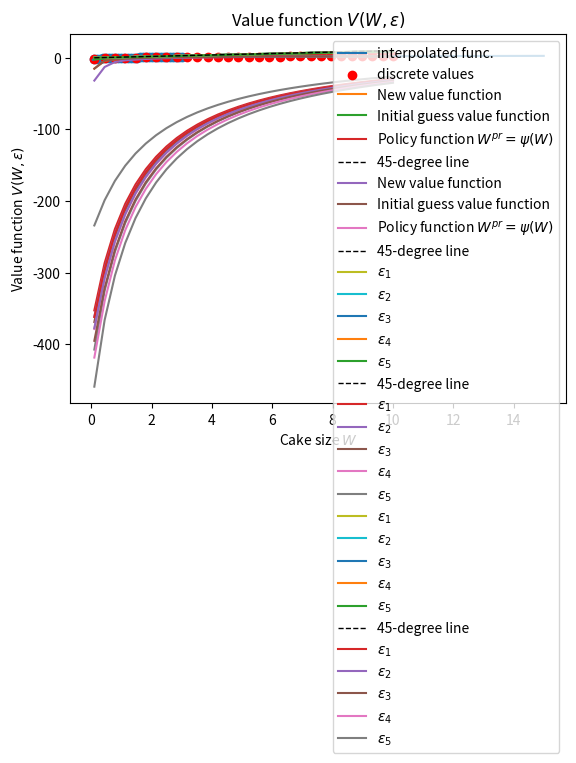

This chart was generated by the following Python code:
import numpy as np
import matplotlib.pyplot as plt
%matplotlib inline

W_vec = np.linspace(0.1, 3, 30)
V_t = np.log(W_vec)

plt.scatter(W_vec, V_t)

import numpy as np
import scipy.optimize as opt
import scipy.interpolate as intpl
import matplotlib.pyplot as plt

# Set up the parameters
beta = 0.9
gamma = 2.2
W_min = 0.1
W_max = 10.0
W_size = 30
W_vec = np.linspace(W_min, W_max, W_size)
V_t = np.log(W_vec)

def util_CRRA(W, W_pr, gamma):
    # Define CRRA utility function
    c = W - W_pr
    util = (c ** (1 - gamma) - 1) / (1 - gamma)
    
    return util

def neg_V(W_pr, *args):
    W_init, util, V_t_interp, gamma, beta = args
    Vtp1 = util(W_init, W_pr, gamma) + beta * V_t_interp(W_pr)
    neg_Vtp1 = -Vtp1
    
    return neg_Vtp1

# Do the interpolation outside the minimization because it
# doesn't change for different W' cake sizes
V_t_interp = intpl.interp1d(W_vec, V_t, kind='cubic',
                            fill_value='extrapolate')

W_vec_lots = np.linspace(0.5* W_min, 1.5 * W_max, 1000)
plt.plot(W_vec_lots, V_t_interp(W_vec_lots), label='interpolated func.')
plt.scatter(W_vec, V_t, color='red', label='discrete values')
plt.title('Interpolated function for discrete $V_t(W)$')
plt.xlabel('Cake size $W$')
plt.ylabel('Value function $V_t(W)$')
plt.legend(loc='center right')

# Solve for optimal W_pr given W_init and a guess for the value function
W_init = W_vec[10]

V_args = (W_init, util_CRRA, V_t_interp, gamma, beta)
results_one = opt.minimize_scalar(neg_V, bounds=(1e-10, W_init - 1e-10),
                                  args=V_args, method='bounded')
print(results_one)

print('W_init=', W_init, ', W_pr=', results_one.x)
print(W_vec[4:8])

V_tp1_10 = -results_one.fun
print('V_tp1_10=', V_tp1_10)

print('V_t_10 guess=', V_t[10], ', and V_tp1_10=', V_tp1_10)

%%time
V_tp1_vec = np.zeros(W_size)
psi_vec = np.zeros(W_size)

for W_ind in range(W_size):
    W_init = W_vec[W_ind]
    V_args = (W_init, util_CRRA, V_t_interp, gamma, beta)
    results_all = opt.minimize_scalar(neg_V, bounds=(1e-10, W_init - 1e-10), args=V_args, method='bounded')
    V_tp1_vec[W_ind] = -results_all.fun
    psi_vec[W_ind] = results_all.x

# Plot the new and initial value functions
plt.plot(W_vec, V_tp1_vec, label='New value function')
plt.plot(W_vec, V_t, label='Initial guess value function')
plt.title('New vs. initial value function')
plt.xlabel('Cake size $W$')
plt.ylabel('Value function $V(W)$')
plt.legend(loc='center right')

# Plot the resulting policy function
plt.plot(W_vec, psi_vec, label='Policy function $W^{pr}=\psi(W)$')
plt.plot(W_vec, W_vec, color='black', linewidth=1, linestyle='--',
         label='45-degree line')
plt.title('Cake size tomorrow policy function $\psi(W)$')
plt.xlabel('Cake size $W$')
plt.ylabel('Policy function $W^{pr}=\psi(W)$')
plt.legend()

V_t = V_tp1_vec.copy()
V_t_interp = intpl.interp1d(W_vec, V_t, kind='cubic',
                            fill_value='extrapolate')

V_tp1_vec = np.zeros(W_size)
psi_vec = np.zeros(W_size)

for W_ind in range(W_size):
    W_init = W_vec[W_ind]
    V_args = (W_init, util_CRRA, V_t_interp, gamma, beta)
    results_all = opt.minimize_scalar(neg_V, bounds=(1e-10, W_init - 1e-10), args=V_args, method='bounded')
    V_tp1_vec[W_ind] = -results_all.fun
    psi_vec[W_ind] = results_all.x

# Plot the new and initial value functions
plt.plot(W_vec, V_tp1_vec, label='New value function')
plt.plot(W_vec, V_t, label='Initial guess value function')
plt.title('New vs. initial value function')
plt.xlabel('Cake size $W$')
plt.ylabel('Value function $V(W)$')
plt.legend(loc='center right')

from time import sleep
V_init = np.log(W_vec)
V_new = V_init.copy()

VF_iter = 0
VF_dist = 10
VF_maxiter = 200
VF_mindist = 1e-8

while (VF_iter < VF_maxiter) and (VF_dist > VF_mindist):
    # sleep(0.3)
    VF_iter += 1
    V_init = V_new.copy()
    V_new = np.zeros(W_size)
    psi_vec = np.zeros(W_size)
    
    V_init_interp = intpl.interp1d(W_vec, V_init, kind='cubic',
                                   fill_value='extrapolate')

    for W_ind in range(W_size):
        W_init = W_vec[W_ind]
        V_args = (W_init, util_CRRA, V_init_interp, gamma, beta)
        results_all = opt.minimize_scalar(neg_V, bounds=(1e-10, W_init - 1e-10),
                                          args=V_args, method='bounded')
        V_new[W_ind] = -results_all.fun
        psi_vec[W_ind] = results_all.x
    
    VF_dist = ((V_init - V_new) ** 2).sum()
    print('VF_iter=', VF_iter, ', VF_dist=', VF_dist)

# Plot the resulting policy function
plt.plot(W_vec, psi_vec, label='Policy function $W^{pr}=\psi(W)$')
plt.plot(W_vec, W_vec, color='black', linewidth=1, linestyle='--',
         label='45-degree line')
plt.title('Cake size tomorrow policy function $\psi(W)$')
plt.xlabel('Cake size $W$')
plt.ylabel('Policy function $W^{pr}=\psi(W)$')
plt.legend()

# Plot the equilibrium value function
plt.plot(W_vec, V_new)
plt.title('Equilibrium value function $V(W)$')
plt.xlabel('Cake size $W$')
plt.ylabel('Value function $V(W)$')

eps_vec = np.array([-1.40, -0.55, 0.0, 0.55, 1.4])
eps_prob = np.array([0.1, 0.2, 0.4, 0.2, 0.1])
eps_size = eps_vec.shape[0]

def neg_V_iid(W_pr, *args):
    W, eps, util, Exp_V_t_interp, gamma, beta = args
    Vtp1 = np.exp(eps) * util(W, W_pr, gamma) + beta * Exp_V_t_interp(W_pr)
    neg_Vtp1 = -Vtp1
    
    return neg_Vtp1

V_init = np.zeros((W_size, eps_size))
V_new = V_init.copy()

VF_iter = 0
VF_dist = 10
VF_maxiter = 200
VF_mindist = 1e-8

while (VF_iter < VF_maxiter) and (VF_dist > VF_mindist):
    VF_iter += 1
    V_init = V_new.copy()
    V_new = np.zeros((W_size, eps_size))
    psi_mat = np.zeros((W_size, eps_size))
    
    # Integrate out eps_pr from V_init
    Exp_V = V_init @ eps_prob.reshape((eps_size, 1))
    
    # Interpolate expected value function
    Exp_V_interp = intpl.interp1d(W_vec, Exp_V.flatten(), kind='cubic',
                                   fill_value='extrapolate')

    for eps_ind in range(eps_size):
        for W_ind in range(W_size):
            W = W_vec[W_ind]
            eps = eps_vec[eps_ind]
            V_args = (W, eps, util_CRRA, Exp_V_interp, gamma, beta)
            results1 = opt.minimize_scalar(neg_V_iid, bounds=(1e-10, W - 1e-10),
                                           args=V_args, method='bounded')
            V_new[W_ind, eps_ind] = -results1.fun
            psi_mat[W_ind, eps_ind] = results1.x
    
    VF_dist = ((V_init - V_new) ** 2).sum()
    print('VF_iter=', VF_iter, ', VF_dist=', VF_dist)
    
V_1 = V_new.copy()
psi_1 = psi_mat.copy()

# Plot the resulting policy function
plt.plot(W_vec, psi_1[:, 0], label='$\epsilon_1$')
plt.plot(W_vec, psi_1[:, 1], label='$\epsilon_2$')
plt.plot(W_vec, psi_1[:, 2], label='$\epsilon_3$')
plt.plot(W_vec, psi_1[:, 3], label='$\epsilon_4$')
plt.plot(W_vec, psi_1[:, 4], label='$\epsilon_5$')
plt.plot(W_vec, W_vec, color='black', linewidth=1, linestyle='--',
         label='45-degree line')
plt.title('Cake size tomorrow policy function' +
          '$W^{pr}=\psi(W,\epsilon)$')
plt.xlabel('Cake size $W$')
plt.ylabel('Policy function $W^{pr}=\psi(W,\epsilon)$')
plt.legend()

# Plot the resulting value function
plt.plot(W_vec, V_1[:, 0], label='$\epsilon_1$')
plt.plot(W_vec, V_1[:, 1], label='$\epsilon_2$')
plt.plot(W_vec, V_1[:, 2], label='$\epsilon_3$')
plt.plot(W_vec, V_1[:, 3], label='$\epsilon_4$')
plt.plot(W_vec, V_1[:, 4], label='$\epsilon_5$')
plt.title('Value function $V(W,\epsilon)$')
plt.xlabel('Cake size $W$')
plt.ylabel('Value function $V(W,\epsilon)$')
plt.legend()

trans_mat = np.array([[0.40, 0.28, 0.18, 0.10, 0.04],
                      [0.20, 0.40, 0.20, 0.13, 0.07],
                      [0.10, 0.20, 0.40, 0.20, 0.10],
                      [0.07, 0.13, 0.20, 0.40, 0.20],
                      [0.04, 0.10, 0.18, 0.28, 0.40]])

V_init = np.zeros((W_size, eps_size))
V_new = V_init.copy()

VF_iter = 0
VF_dist = 10
VF_maxiter = 200
VF_mindist = 1e-8

while (VF_iter < VF_maxiter) and (VF_dist > VF_mindist):
    VF_iter += 1
    V_init = V_new.copy()
    V_new = np.zeros((W_size, eps_size))
    psi_mat = np.zeros((W_size, eps_size))
    
    

    for eps_ind in range(eps_size):
        # Calculate expected value, integrate out epsilon prime
        trans_mat_ind = trans_mat[eps_ind, :]
        Exp_V = V_init @ trans_mat_ind.reshape((eps_size, 1))
        
        # Interpolate expected value function
        Exp_V_interp = intpl.interp1d(W_vec, Exp_V.flatten(), kind='cubic',
                                      fill_value='extrapolate')
        for W_ind in range(W_size):
            W = W_vec[W_ind]
            eps = eps_vec[eps_ind]
            V_args = (W, eps, util_CRRA, Exp_V_interp, gamma, beta)
            results1 = opt.minimize_scalar(neg_V_iid, bounds=(1e-10, W - 1e-10),
                                           args=V_args, method='bounded')
            V_new[W_ind, eps_ind] = -results1.fun
            psi_mat[W_ind, eps_ind] = results1.x
    
    VF_dist = ((V_init - V_new) ** 2).sum()
    print('VF_iter=', VF_iter, ', VF_dist=', VF_dist)
    
V_2 = V_new.copy()
psi_2 = psi_mat.copy()

# Plot the resulting policy function
plt.plot(W_vec, psi_2[:, 0], label='$\epsilon_1$')
plt.plot(W_vec, psi_2[:, 1], label='$\epsilon_2$')
plt.plot(W_vec, psi_2[:, 2], label='$\epsilon_3$')
plt.plot(W_vec, psi_2[:, 3], label='$\epsilon_4$')
plt.plot(W_vec, psi_2[:, 4], label='$\epsilon_5$')
plt.plot(W_vec, W_vec, color='black', linewidth=1, linestyle='--',
         label='45-degree line')
plt.title('Cake size tomorrow policy function' +
          '$W^{pr}=\psi(W,\epsilon)$')
plt.xlabel('Cake size $W$')
plt.ylabel('Policy function $W^{pr}=\psi(W,\epsilon)$')
plt.legend()

# Plot the resulting value function
plt.plot(W_vec, V_2[:, 0], label='$\epsilon_1$')
plt.plot(W_vec, V_2[:, 1], label='$\epsilon_2$')
plt.plot(W_vec, V_2[:, 2], label='$\epsilon_3$')
plt.plot(W_vec, V_2[:, 3], label='$\epsilon_4$')
plt.plot(W_vec, V_2[:, 4], label='$\epsilon_5$')
plt.title('Value function $V(W,\epsilon)$')
plt.xlabel('Cake size $W$')
plt.ylabel('Value function $V(W,\epsilon)$')
plt.legend()